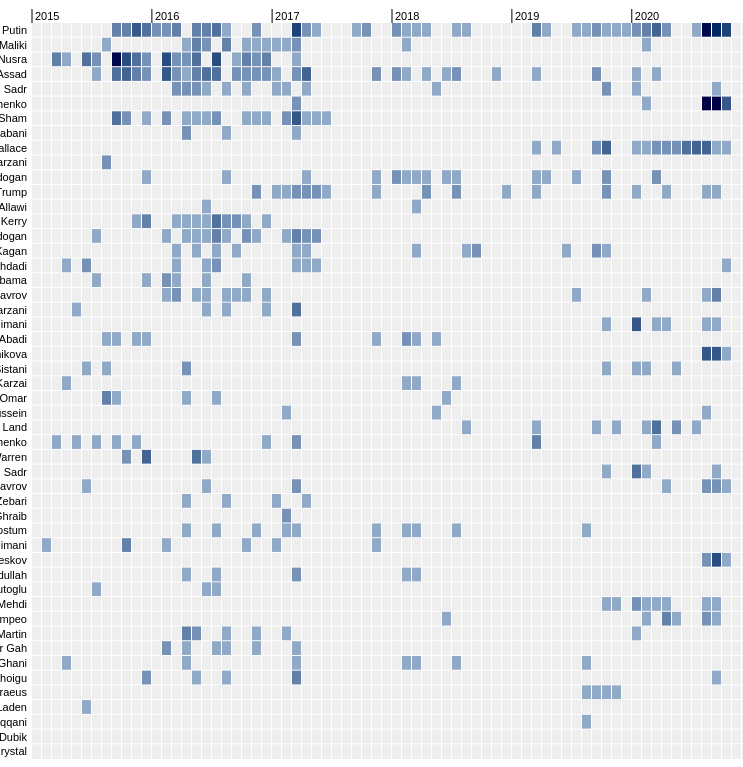
D3 v4 page, settled after 480 driven frames (8 s of simulated time); the page loaded 1 data file(s).


// ── js/timeline.js
// SVG size params
var margin = {top: 0, right: 0, bottom: 0, left: 140};
var width = 720;
var height = 720;
var rowHeight = 15;

// Initiate SVG
var svg = d3.select("#chart")
    .attr("width", width + margin.left + margin.right)
    .attr("height", height + margin.top + margin.bottom)
    .style("margin-left", -margin.left + "px")
    .style("margin-top", "10px")
  
var g = svg.append("g")
    .attr("transform", "translate(" + margin.left + "," + margin.top + ")");

// Load json data
d3.json("data/timeline.json", function(data) {

  // Calc new height
  height = (data.length * rowHeight) + 1;

  // Resize svg
  svg.attr("height", height);

  // Precompute sort orders
  var orders = {
    name: d3.range(data.length).sort((a, b) => d3.ascending(data[a].name, data[b].name)),
    count: d3.range(data.length).sort((a, b) => d3.descending(data[a].count, data[b].count))
  };

  // Date parsing function
  var parseDate = d3.timeParse("%Y-%m");

  // Color scale
  var color = d3.scaleSqrt()
                .domain([0,10])//   d3.extent(data, function(d){ return d.count }))
                .range([d3.interpolateBlues(0.2), d3.interpolateBlues(1)]);
  
  // Vertical scale
  var y = d3.scaleBand()
            .domain(orders.count)
            .range([rowHeight, height])

  // Horizontal scale
  var startDate = parseDate("2015-01");
  var endDate = parseDate("2021-01");
  var months = d3.timeMonths(startDate, endDate);
  var years = d3.timeYears(startDate, endDate);
  var x = d3.scaleBand()
            .domain(months)
            .range([0,width])

  // Background rectangle
  var background = g.append("g")
    .attr("transform", "translate(" + 0 + "," + rowHeight + ")")
    .attr("id", "background")
  background.append("rect")
    .attr("class", "background")
    .attr("width", width)
    .attr("height", height)

  // Vertical grid lines
  months.forEach(function(month){
    var xloc = x(month)-0.5;
    
    background.append("line")
      .attr("class","grid-line")
      .attr("x1", xloc )
      .attr("x2", xloc )
      .attr("y1", 0)
      .attr("y2", height)
  })

  // Horizontal grid lines
  d3.range(data.length).forEach(function(i){
    var yloc = (y.bandwidth() * i)-0.5;
    
    background.append("line")
      .attr("class","grid-line")
      .attr("x1", 0)
      .attr("x2", width)
      .attr("y1", yloc)
      .attr("y2", yloc)
  })

  // X Axis time scale 
  xAxisScale = d3.scaleTime()
                 .domain([startDate, endDate])
                 .range([0, width])
  
  // Create axis
  var xAxis = g.append("g")
    .attr("id", "xaxis")
  
  years.forEach(function(year){
    var xloc = xAxisScale(year);
    xAxis.append("line")
      .attr("class", "axis-line")
      .attr("x1", xloc)
      .attr("x2", xloc)
      .attr("y1", rowHeight - 14)
      .attr("y2", rowHeight)

    xAxis.append("text")
      .attr("class", "axis-text")
      .attr("x", xloc + 3)
      .attr("y", rowHeight - 3)  
      .text(year.getFullYear());
  })  

  // Create rows
  var rows = g.selectAll(".row")
      .data(data)
    .enter().append("g")
      .attr("class", "row")
      .attr("transform", (d, i) => "translate(0," + y(i) + ")")
    .each(buildCells)
    
  // Text labels
  rows.append("text")
    .attr("class", "axis-text")
    .attr("x", -5)
    .attr("y", rowHeight - 4)  
    .attr("text-anchor", "end")
    .text((d, i) => d.name);

  // Create cells
  function buildCells(row) {

     d3.select(this).selectAll(".cell")
        .data(d3.keys(row.timeline).filter(d => parseDate(d) >= startDate))
      .enter().append("rect")
        .attr("class", "cell")
        .attr("x", d => x(parseDate(d)))
        .attr("width", x.bandwidth()-1 )
        .attr("height", y.bandwidth()-1)
        .style("fill", d => color(row.timeline[d].length))
        .on('click', click)
  }

  // Click function for individual cells
  function click(d, e){
    $(".cell").toggleClass("active", false);
    $(this).toggleClass("active", true);

    var parentData = d3.select(this.parentNode).data()[0];

    var html = '';

    html += '<div class="person">' + 
            '<img src="' + parentData.img + '">' + 
            '<span>' + parentData.name + '</span>' + 
            '</div>';

    var products = parentData.timeline[d]
    html += '<p class="n-products">' + d + '</p>';
    html += '<p class="n-products">' + products.length + ' ISW article' + (products.length != 1 ? 's': '') + '</p>';

    html += '<ul>';
    products.forEach(function(product){
      html += '<li><a href="' + product.url + '" target="_blank">' + product.title + '</a></li>'
    })
    html += '</ul>'

    $("#display").html(html)
  }


  // Callback for order select 
  d3.select("#order").on("change", function() {
    
    // Reset y domain
    y.domain(orders[this.value]);

    // Update row positions
    var t = svg.transition().duration(2500);
    t.selectAll(".row")
        .delay((d, i) => y(i) * 2)  
        .attr("transform", (d, i) => "translate(0," + y(i) + ")")
  });

    
})

### data: data/timeline.json
[
 {
  "name": "Vladimir Putin",
  "img": "https://upload.wikimedia.org/wikipedia/c…",
  "timeline": {
   "2020-10": [
    "{... 2 keys}",
    "{... 2 keys}",
    "{... 2 keys}",
    "{... 2 keys}",
    "{... 2 keys}",
    "{... 2 keys}",
    "{... 2 keys}",
    "{... 2 keys}"
   ],
   "2020-09": [
    "{... 2 keys}",
    "{... 2 keys}",
    "{... 2 keys}",
    "{... 2 keys}",
    "{... 2 keys}",
    "{... 2 keys}",
    "{... 2 keys}",
    "{... 2 keys}",
    "... 3 more items"
   ],
   "2020-08": [
    "{... 2 keys}",
    "{... 2 keys}",
    "{... 2 keys}",
    "{... 2 keys}",
    "{... 2 keys}",
    "{... 2 keys}",
    "{... 2 keys}",
    "{... 2 keys}",
    "... 7 more items"
   ],
   "2020-07": [
    "{... 2 keys}"
   ],
   "2020-04": [
    "{... 2 keys}",
    "{... 2 keys}"
   ],
   "2020-03": [
    "{... 2 keys}",
    "{... 2 keys}",
    "{... 2 keys}",
    "{... 2 keys}",
    "{... 2 keys}"
   ],
   "2020-02": [
    "{... 2 keys}",
    "{... 2 keys}",
    "{... 2 keys}"
   ],
   "2020-01": [
    "{... 2 keys}",
    "{... 2 keys}"
   ],
   "2019-12": [
    "{... 2 keys}"
   ],
   "2019-11": [
    "{... 2 keys}"
   ],
   "2019-10": [
    "{... 2 keys}"
   ],
   "2019-09": [
    "{... 2 keys}",
    "{... 2 keys}"
   ],
   "2019-08": [
    "{... 2 keys}"
   ],
   "2019-07": [
    "{... 2 keys}"
   ],
   "2019-04": [
    "{... 2 keys}"
   ],
   "2019-03": [
    "{... 2 keys}",
    "{... 2 keys}",
    "{... 2 keys}"
   ],
   "2018-08": [
    "{... 2 keys}"
   ],
   "2018-07": [
    "{... 2 keys}"
   ],
   "2018-04": [
    "{... 2 keys}"
   ],
   "2018-03": [
    "{... 2 keys}"
   ],
   "2018-02": [
    "{... 2 keys}"
   ],
   "2018-01": [
    "{... 2 keys}",
    "{... 2 keys}"
   ],
   "2017-10": [
    "{... 2 keys}",
    "{... 2 keys}"
   ],
   "2017-09": [
    "{... 2 keys}"
   ],
   "2017-05": [
    "{... 2 keys}"
   ],
   "2017-04": [
    "{... 2 keys}",
    "{... 2 keys}"
   ],
   "2017-03": [
    "{... 2 keys}",
    "{... 2 keys}",
    "{... 2 keys}",
    "{... 2 keys}",
    "{... 2 keys}",
    "{... 2 keys}",
    "{... 2 keys}",
    "{... 2 keys}"
   ],
   "2016-11": [
    "{... 2 keys}",
    "{... 2 keys}"
   ],
   "2016-08": [
    "{... 2 keys}"
   ],
   "2016-07": [
    "{... 2 keys}",
    "{... 2 keys}",
    "{... 2 keys}",
    "{... 2 keys}"
   ],
   "2016-06": [
    "{... 2 keys}",
    "{... 2 keys}",
    "{... 2 keys}"
   ],
   "2016-05": [
    "{... 2 keys}",
    "{... 2 keys}",
    "{... 2 keys}"
   ],
   "2016-03": [
    "{... 2 keys}",
    "{... 2 keys}",
    "{... 2 keys}"
   ],
   "2016-02": [
    "{... 2 keys}",
    "{... 2 keys}"
   ],
   "2016-01": [
    "{... 2 keys}",
    "{... 2 keys}"
   ],
   "2015-12": [
    "{... 2 keys}",
    "{... 2 keys}",
    "{... 2 keys}",
    "{... 2 keys}"
   ],
   "2015-11": [
    "{... 2 keys}",
    "{... 2 keys}",
    "{... 2 keys}",
    "{... 2 keys}",
    "{... 2 keys}",
    "{... 2 keys}"
   ],
   "2015-10": [
    "{... 2 keys}",
    "{... 2 keys}",
    "{... 2 keys}"
   ],
   "2015-09": [
    "{... 2 keys}",
    "{... 2 keys}",
    "{... 2 keys}"
   ],
   "2013-05": [
    "{... 2 keys}"
   ],
   "...": "1 more keys"
  },
  "count": 117
 },
 {
  "name": "Jabhat al Nusra",
  "img": "https://upload.wikimedia.org/wikipedia/c…",
  "timeline": {
   "2017-03": [
    "{... 2 keys}"
   ],
   "2016-12": [
    "{... 2 keys}",
    "{... 2 keys}",
    "{... 2 keys}"
   ],
   "2016-11": [
    "{... 2 keys}",
    "{... 2 keys}"
   ],
   "2016-10": [
    "{... 2 keys}",
    "{... 2 keys}",
    "{... 2 keys}"
   ],
   "2016-09": [
    "{... 2 keys}"
   ],
   "2016-07": [
    "{... 2 keys}",
    "{... 2 keys}",
    "{... 2 keys}",
    "{... 2 keys}",
    "{... 2 keys}",
    "{... 2 keys}",
    "{... 2 keys}"
   ],
   "2016-05": [
    "{... 2 keys}",
    "{... 2 keys}",
    "{... 2 keys}",
    "{... 2 keys}"
   ],
   "2016-04": [
    "{... 2 keys}",
    "{... 2 keys}"
   ],
   "2016-03": [
    "{... 2 keys}",
    "{... 2 keys}"
   ],
   "2016-02": [
    "{... 2 keys}",
    "{... 2 keys}",
    "{... 2 keys}",
    "{... 2 keys}",
    "{... 2 keys}",
    "{... 2 keys}",
    "{... 2 keys}"
   ],
   "2015-12": [
    "{... 2 keys}",
    "{... 2 keys}"
   ],
   "2015-11": [
    "{... 2 keys}",
    "{... 2 keys}",
    "{... 2 keys}",
    "{... 2 keys}"
   ],
   "2015-10": [
    "{... 2 keys}",
    "{... 2 keys}",
    "{... 2 keys}",
    "{... 2 keys}",
    "{... 2 keys}",
    "{... 2 keys}",
    "{... 2 keys}"
   ],
   "2015-09": [
    "{... 2 keys}",
    "{... 2 keys}",
    "{... 2 keys}",
    "{... 2 keys}",
    "{... 2 keys}",
    "{... 2 keys}",
    "{... 2 keys}",
    "{... 2 keys}",
    "... 7 more items"
   ],
   "2015-07": [
    "{... 2 keys}",
    "{... 2 keys}"
   ],
   "2015-06": [
    "{... 2 keys}",
    "{... 2 keys}",
    "{... 2 keys}",
    "{... 2 keys}"
   ],
   "2015-04": [
    "{... 2 keys}"
   ],
   "2015-03": [
    "{... 2 keys}",
    "{... 2 keys}",
    "{... 2 keys}"
   ],
   "2014-11": [
    "{... 2 keys}"
   ],
   "2014-09": [
    "{... 2 keys}",
    "{... 2 keys}",
    "{... 2 keys}"
   ],
   "2013-10": [
    "{... 2 keys}"
   ],
   "2013-09": [
    "{... 2 keys}"
   ],
   "2013-08": [
    "{... 2 keys}",
    "{... 2 keys}"
   ],
   "2013-06": [
    "{... 2 keys}",
    "{... 2 keys}",
    "{... 2 keys}"
   ]
  },
  "count": 81
 },
 {
  "name": "Nouri al Maliki",
  "img": "https://upload.wikimedia.org/wikipedia/c…",
  "timeline": {
   "2020-02": [
    "{... 2 keys}"
   ],
   "2018-02": [
    "{... 2 keys}"
   ],
   "2017-03": [
    "{... 2 keys}",
    "{... 2 keys}"
   ],
   "2017-02": [
    "{... 2 keys}"
   ],
   "2017-01": [
    "{... 2 keys}"
   ],
   "2016-12": [
    "{... 2 keys}"
   ],
   "2016-11": [
    "{... 2 keys}"
   ],
   "2016-10": [
    "{... 2 keys}"
   ],
   "2016-08": [
    "{... 2 keys}",
    "{... 2 keys}",
    "{... 2 keys}"
   ],
   "2016-06": [
    "{... 2 keys}",
    "{... 2 keys}"
   ],
   "2016-05": [
    "{... 2 keys}",
    "{... 2 keys}",
    "{... 2 keys}"
   ],
   "2016-04": [
    "{... 2 keys}"
   ],
   "2015-08": [
    "{... 2 keys}"
   ],
   "2014-08": [
    "{... 2 keys}",
    "{... 2 keys}"
   ],
   "2014-06": [
    "{... 2 keys}",
… [head cut at 6 KiB]